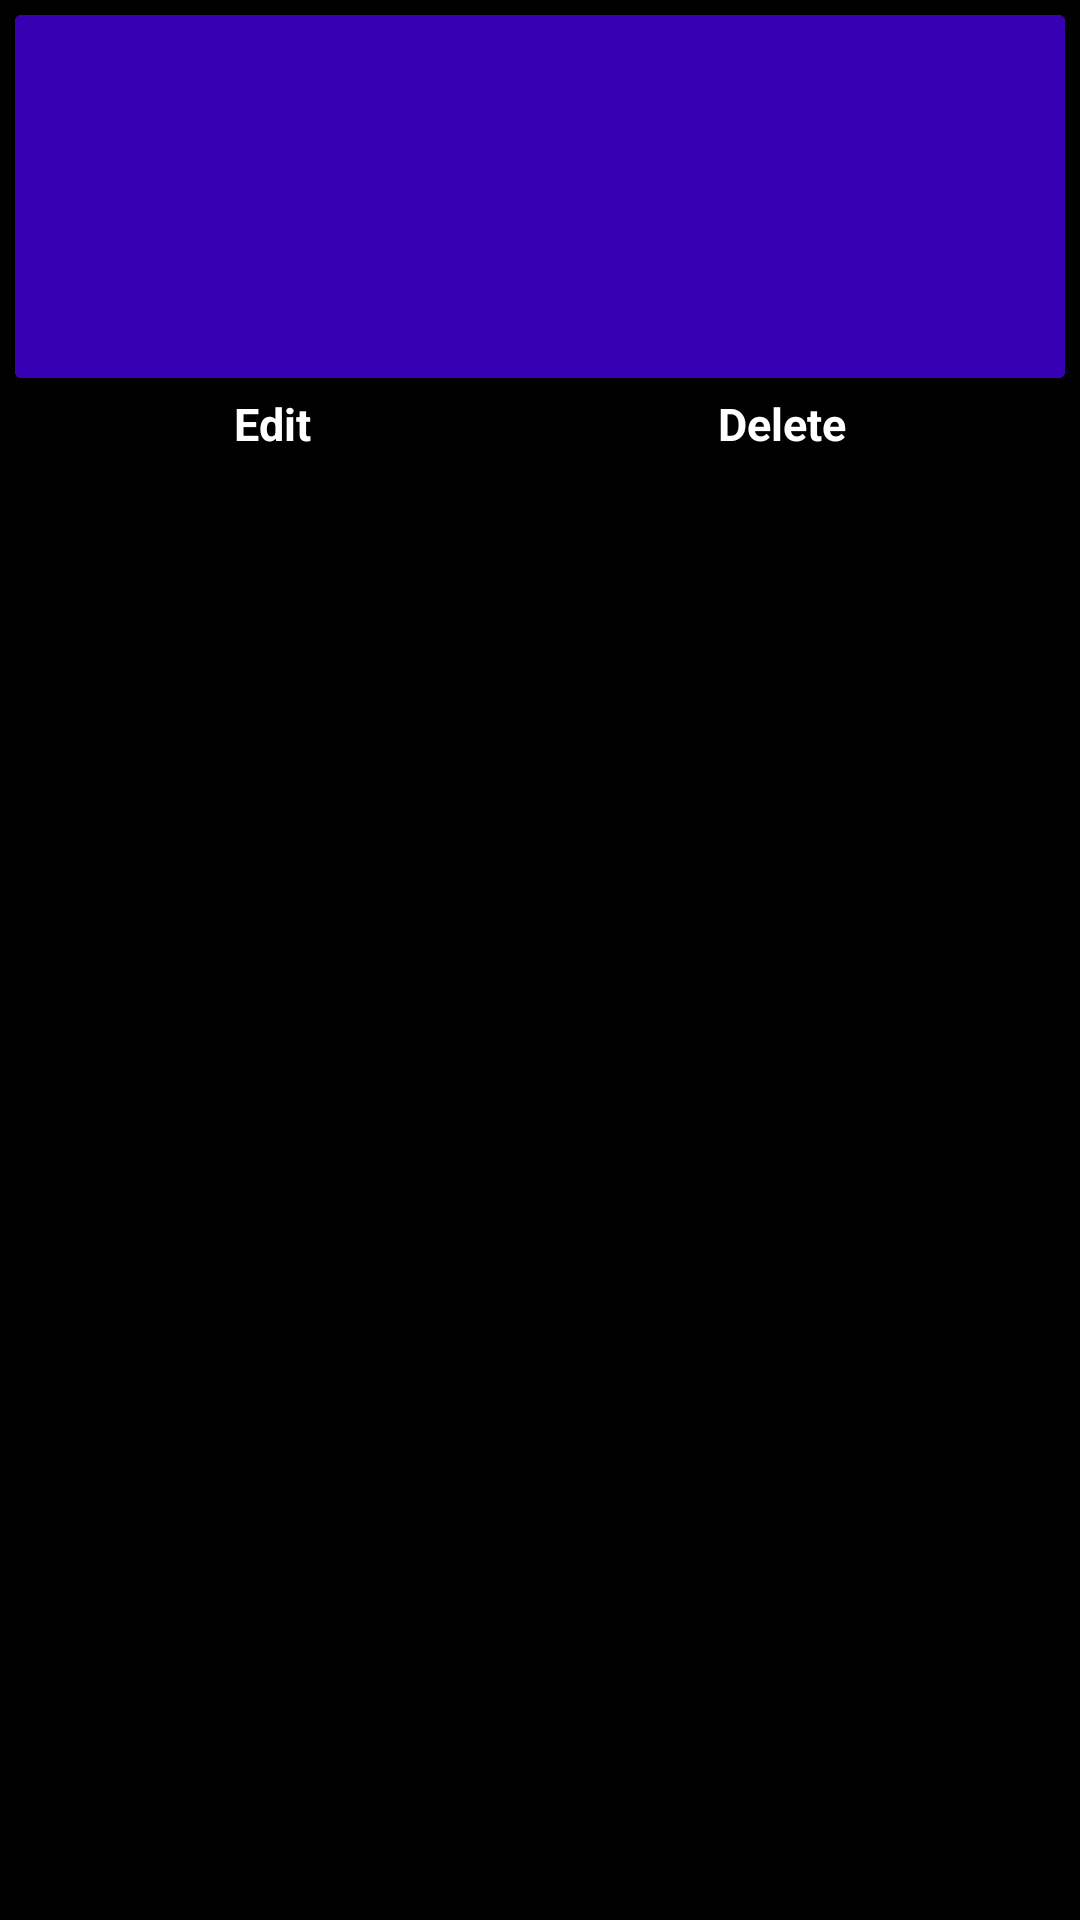

This screen was rendered from an Android layout file. Write that file and the resources it references.
<!-- AndroidManifest.xml: application theme Theme.Reminderapp -->
<!-- res/layout/reminder_item.xml -->
<?xml version="1.0" encoding="utf-8"?>
<LinearLayout xmlns:android="http://schemas.android.com/apk/res/android"
    xmlns:tools="http://schemas.android.com/tools"
    android:layout_width="match_parent"
    android:layout_height="wrap_content"
    xmlns:app="http://schemas.android.com/apk/res-auto"
    android:orientation="vertical"
    android:padding="5dp"
    android:background="@color/black">

    <androidx.cardview.widget.CardView
        android:layout_width="match_parent"
        android:layout_height="wrap_content"
        >

        <androidx.cardview.widget.CardView
            android:layout_width="match_parent"
            android:layout_height="match_parent"
            >

            <LinearLayout
                android:layout_width="match_parent"
                android:layout_height="match_parent"
                android:orientation="vertical"
                android:padding="15dp"
                android:background="@color/purple_700">

                <TextView
                    android:id="@+id/textView1"
                    android:layout_width="wrap_content"
                    android:layout_height="0dp"
                    android:layout_gravity="start"
                    android:padding="5dp"
                    android:textSize="15sp"
                    android:textColor="@color/black"
                    android:layout_weight="1"
                 />

                <TextView
                    android:id="@+id/textView3"
                    android:layout_width="wrap_content"
                    android:layout_height="0dp"
                    android:layout_gravity="start"
                    android:padding="5dp"
                    android:gravity="center"
                    android:layout_weight="1"
                    android:textSize="15sp"
                    android:textColor="@color/black" />

                <TextView
                    android:id="@+id/textView2"
                    android:layout_width="wrap_content"
                    android:layout_height="0dp"
                    android:layout_gravity="start"
                    android:padding="5dp"
                    android:gravity="center"
                    android:textSize="15sp"
                    android:textColor="@color/black"
                    android:layout_weight="1"/>

            </LinearLayout>

        </androidx.cardview.widget.CardView>


    </androidx.cardview.widget.CardView>


    <LinearLayout
        android:orientation="horizontal"
        android:layout_width="match_parent"
        android:layout_height="wrap_content"
        android:weightSum="2"
        android:padding="5dp">

        <TextView
            android:id="@+id/tv_edit"
            android:layout_weight="1"
            android:layout_width="wrap_content"
            android:layout_height="wrap_content"
            android:text="Edit"
            android:textColor="@color/white"
            android:textStyle="bold"
            android:textSize="15sp"
            android:gravity="center">

        </TextView>
        <TextView
            android:id="@+id/tv_delete"
            android:layout_weight="1"
            android:layout_width="wrap_content"
            android:layout_height="wrap_content"
            android:text="Delete"
            android:gravity="center"
            android:textColor="@color/white"
            android:textStyle="bold"
            android:textSize="15sp">

        </TextView>
    </LinearLayout>
</LinearLayout>
<!-- resources referenced by this layout -->
<resources>
  <style name="Theme.Reminderapp" parent="Theme.MaterialComponents.NoActionBar">
          
          <item name="colorPrimary">@color/purple_500</item>
          <item name="colorPrimaryVariant">@color/purple_700</item>
          <item name="colorOnPrimary">@color/white</item>
          
          <item name="colorSecondary">@color/teal_200</item>
          <item name="colorSecondaryVariant">@color/teal_700</item>
          <item name="colorOnSecondary">@color/black</item>
          
          <item name="android:statusBarColor" tools:targetApi="l">?attr/colorPrimaryVariant</item>
          
      </style>
  <!-- not gathered from this repository: default colours our renderer supplied (Android Studio template values) -->
  <color name="purple_500">#FF6200EE</color>
  <color name="purple_700">#FF3700B3</color>
  <color name="teal_200">#FF03DAC5</color>
  <color name="teal_700">#FF018786</color>
  <color name="black">#FF000000</color>
  <color name="white">#FFFFFFFF</color>
</resources>
